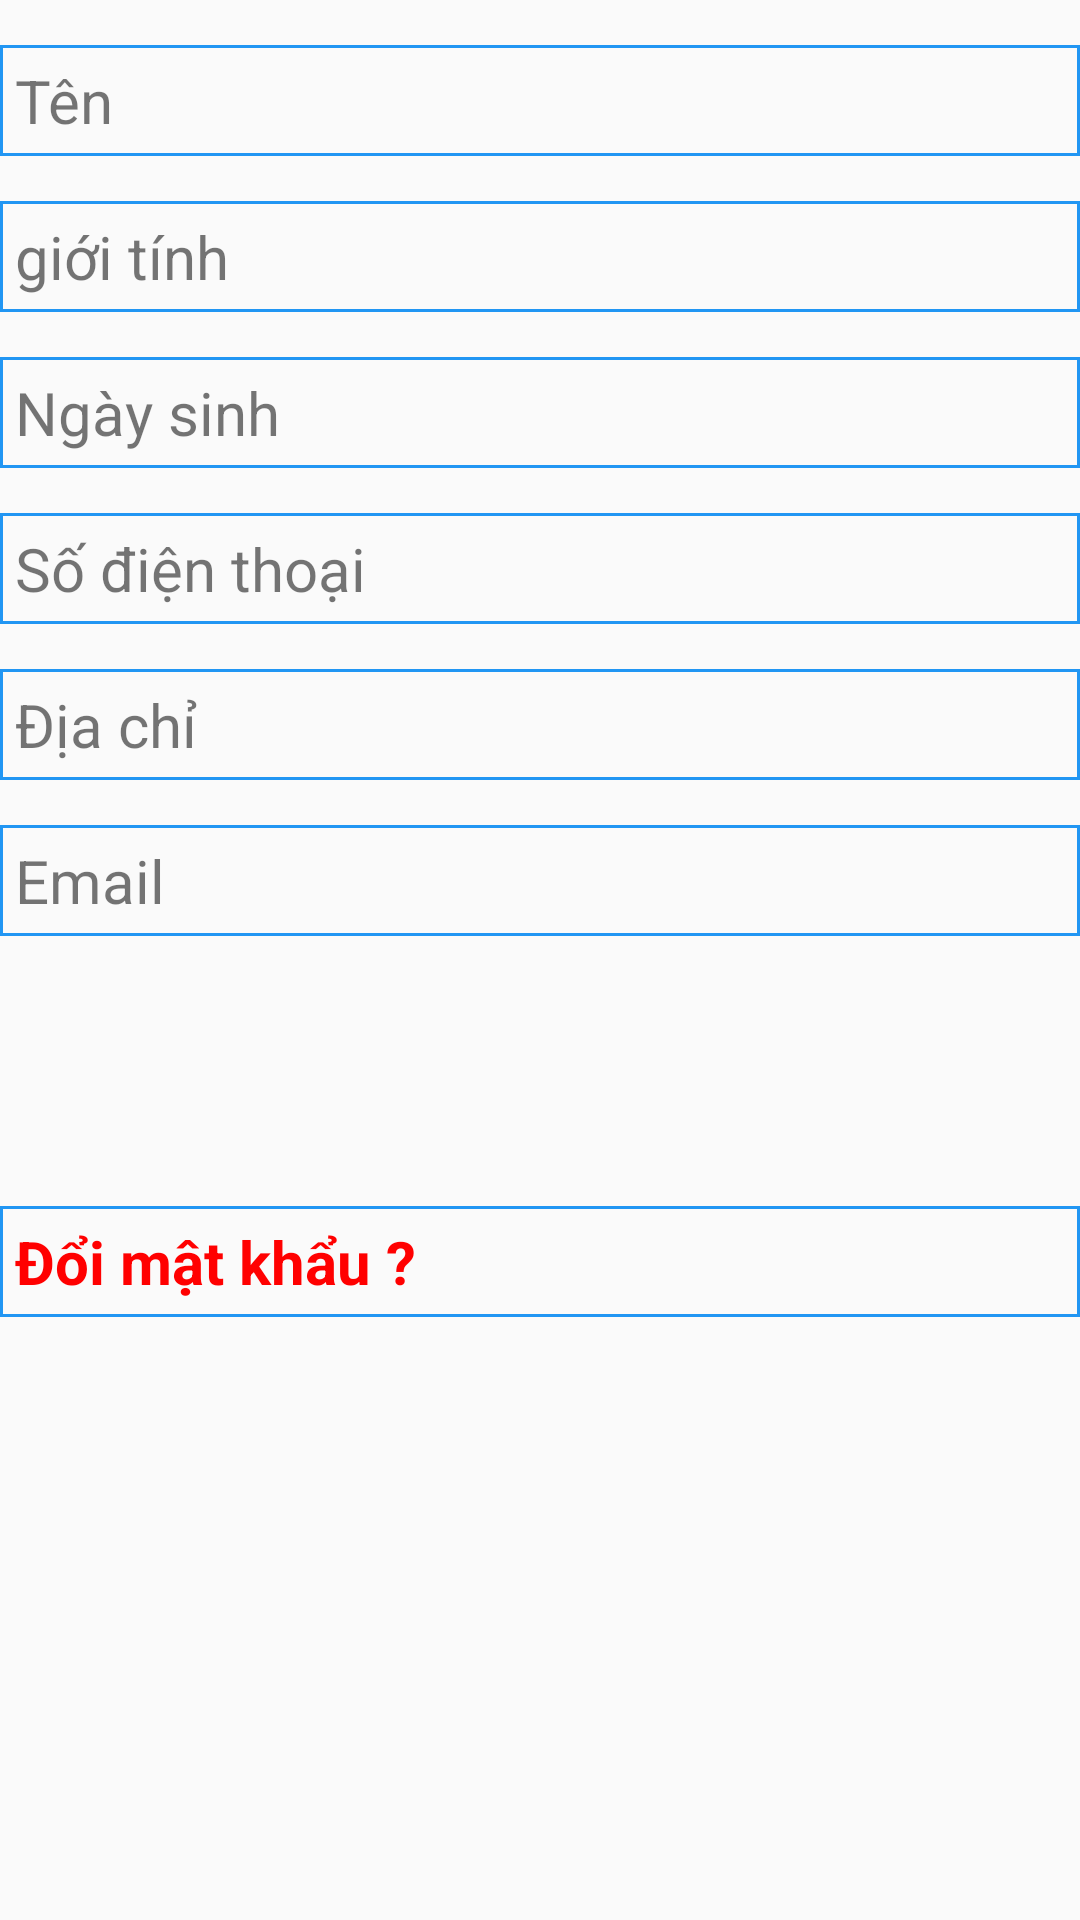

The Android layout XML behind this screen, and the referenced resources:
<!-- AndroidManifest.xml: application theme AppTheme -->
<!-- res/layout/fragment_profile.xml -->
<?xml version="1.0" encoding="utf-8"?>
<androidx.constraintlayout.widget.ConstraintLayout xmlns:android="http://schemas.android.com/apk/res/android"
    xmlns:app="http://schemas.android.com/apk/res-auto"
    xmlns:tools="http://schemas.android.com/tools"
    android:layout_width="match_parent"
    android:layout_height="match_parent"
    android:orientation="horizontal"
    tools:context=".fragment.profile.ProfileFragment">


    <TabHost
        android:layout_width="match_parent"
        android:layout_height="match_parent">

        <LinearLayout
            android:layout_width="match_parent"
            android:layout_height="match_parent"
            android:orientation="vertical">

            <FrameLayout
                android:id="@android:id/tabcontent"
                android:layout_width="match_parent"
                android:layout_height="match_parent">

                <LinearLayout
                    android:id="@+id/thong_tin"
                    android:layout_width="match_parent"
                    android:layout_height="match_parent"
                    android:orientation="vertical">

                    <TabWidget
                        android:id="@android:id/tabs"
                        android:layout_width="match_parent"
                        android:layout_height="wrap_content" />

                    <TextView
                        android:layout_marginTop="15dp"
                        android:layout_width="match_parent"
                        android:layout_height="wrap_content"
                        android:background="@drawable/bd_text"
                        android:padding="5dp"
                        android:text="Tên"
                        android:textSize="20dp" />

                    <TextView
                        android:layout_marginTop="15dp"
                        android:layout_width="match_parent"
                        android:layout_height="wrap_content"
                        android:background="@drawable/bd_text"
                        android:padding="5dp"
                        android:text="giới tính"
                        android:textSize="20dp" />

                    <TextView
                        android:layout_marginTop="15dp"
                        android:layout_width="match_parent"
                        android:layout_height="wrap_content"
                        android:background="@drawable/bd_text"
                        android:padding="5dp"
                        android:text="Ngày sinh"
                        android:textSize="20dp" />

                    <TextView
                        android:layout_marginTop="15dp"
                        android:layout_width="match_parent"
                        android:layout_height="wrap_content"
                        android:background="@drawable/bd_text"
                        android:padding="5dp"
                        android:text="Số điện thoại"
                        android:textSize="20dp" />

                    <TextView
                        android:layout_marginTop="15dp"
                        android:layout_width="match_parent"
                        android:layout_height="wrap_content"
                        android:background="@drawable/bd_text"
                        android:padding="5dp"
                        android:text="Địa chỉ"
                        android:textSize="20dp" />

                    <TextView
                        android:layout_marginTop="15dp"
                        android:layout_width="match_parent"
                        android:layout_height="wrap_content"
                        android:background="@drawable/bd_text"
                        android:padding="5dp"
                        android:text="Email"
                        android:textSize="20dp" />

                    <TextView
                        android:layout_marginTop="90dp"
                        android:layout_width="match_parent"
                        android:layout_height="wrap_content"
                        android:background="@drawable/bd_text"
                        android:padding="5dp"
                        android:textStyle="bold"
                        android:textColor="@color/colorRed"
                        android:text="Đổi mật khẩu ?"
                        android:textSize="20dp" />
                </LinearLayout>

                <LinearLayout
                    android:id="@+id/Don_Hang"
                    android:layout_width="match_parent"
                    android:layout_height="match_parent">

                    <ListView
                        android:layout_width="match_parent"
                        android:layout_height="match_parent" />

                </LinearLayout>

            </FrameLayout>

        </LinearLayout>
    </TabHost>

</androidx.constraintlayout.widget.ConstraintLayout>
<!-- resources referenced by this layout -->
<resources>
  <color name="colorRed">#FF0000</color>
  <!-- drawable bd_text (drawable) -->
  <?xml version="1.0" encoding="utf-8"?>
  <shape xmlns:android="http://schemas.android.com/apk/res/android">
  
      <stroke
          android:color="#2196F3"
          android:width="1dp"/>
  </shape>
  <style name="AppTheme" parent="Theme.AppCompat.Light.DarkActionBar">
          
          <item name="colorPrimary">#CDDC39</item>
          <item name="colorPrimaryDark">@color/colorPrimaryDark</item>
          <item name="colorAccent">@color/colorAccent</item>
      </style>
  <color name="colorPrimaryDark">#0099ff</color>
  <color name="colorAccent">#03DAC5</color>
</resources>
